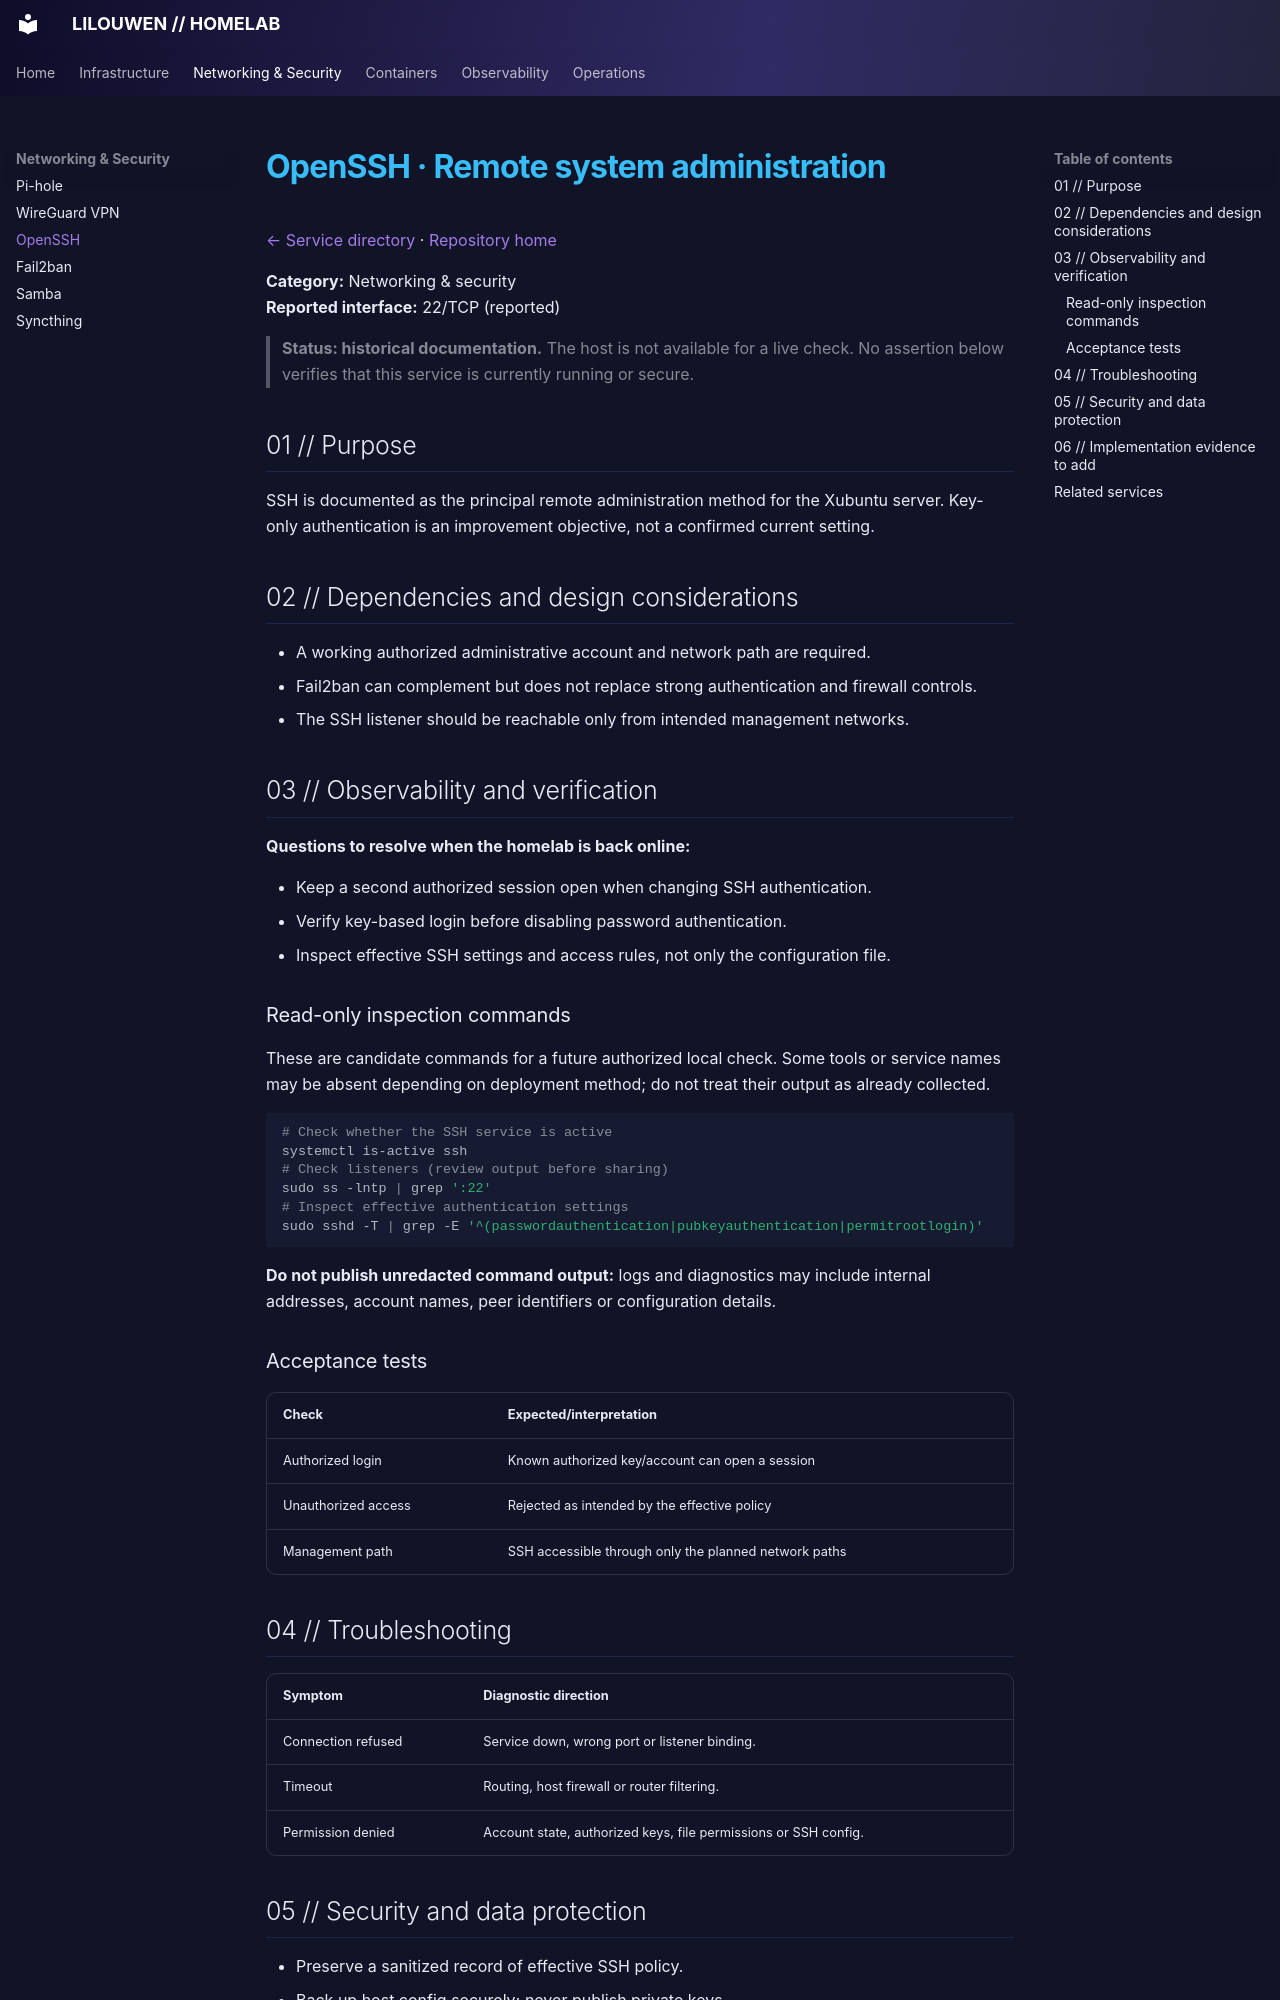

repository: lilouwen/homelab · page: services/openssh/index.html · generator: mkdocs

# OpenSSH · Remote system administration

[← Service directory](README.md) · [Repository home](../../README.md)

**Category:** Networking & security  
**Reported interface:** 22/TCP (reported)

> **Status: historical documentation.** The host is not available for a live check. No assertion below verifies that this service is currently running or secure.

## 01 // Purpose

SSH is documented as the principal remote administration method for the Xubuntu server. Key-only authentication is an improvement objective, not a confirmed current setting.

## 02 // Dependencies and design considerations

- A working authorized administrative account and network path are required.
- Fail2ban can complement but does not replace strong authentication and firewall controls.
- The SSH listener should be reachable only from intended management networks.

## 03 // Observability and verification

**Questions to resolve when the homelab is back online:**

- Keep a second authorized session open when changing SSH authentication.
- Verify key-based login before disabling password authentication.
- Inspect effective SSH settings and access rules, not only the configuration file.

### Read-only inspection commands

These are candidate commands for a future authorized local check. Some tools or service names may be absent depending on deployment method; do not treat their output as already collected.

```bash
# Check whether the SSH service is active
systemctl is-active ssh
# Check listeners (review output before sharing)
sudo ss -lntp | grep ':22'
# Inspect effective authentication settings
sudo sshd -T | grep -E '^(passwordauthentication|pubkeyauthentication|permitrootlogin)'
```

**Do not publish unredacted command output:** logs and diagnostics may include internal addresses, account names, peer identifiers or configuration details.

### Acceptance tests

| Check | Expected/interpretation |
|---|---|
| Authorized login | Known authorized key/account can open a session |
| Unauthorized access | Rejected as intended by the effective policy |
| Management path | SSH accessible through only the planned network paths |

## 04 // Troubleshooting

| Symptom | Diagnostic direction |
|---|---|
| Connection refused | Service down, wrong port or listener binding. |
| Timeout | Routing, host firewall or router filtering. |
| Permission denied | Account state, authorized keys, file permissions or SSH config. |
